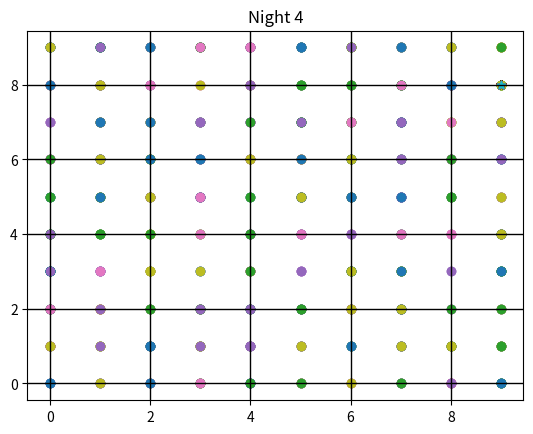

This figure's Python source:
# [redacted]

import random
import matplotlib.pyplot as night1
import matplotlib.pyplot as night2
import matplotlib.pyplot as night3
import matplotlib.pyplot as night4
from matplotlib.markers import MarkerStyle

grid = [[0,1,2,3,4,5,6,7,8,9], [0,1,2,3,4,5,6,7,8,9]] # Create our 10x10 grid as a 2d array.
myHouse = [[random.randint(0,9)], [random.randint(0,9)]] # Randomly choose the location where our house is.
print ("My House: ", myHouse)
bombHits = []
bombHitsHouseTotal = 0
nightCounter = 1

def dropBombs(): # Drops 200 bombs on 10x10 grid.
    global grid, myHouse, bombHits, bombHitsHouseTotal, nightCounter
    bombsHitHouse = 0
    i=0
    while(i<200):
        bombHit = [[random.randint(0,9)], [random.randint(0,9)]] # Randomly choose the location where a bomb hits.
        bombHits.append(bombHit) # Add the location to our array
        
        if(nightCounter == 1): # Plot the bomb hits on a graph and print out for each night.
            night1.scatter(bombHit[0], bombHit[1])
            night1.scatter(myHouse[0], myHouse[1], marker="*", label="My House")
            if(i == 199):
                night1.grid(color='black', linestyle='-', linewidth=1)
                night1.title("Night 1")
                night1.show()
        
        if(nightCounter == 2): # Plot the bomb hits on a graph and print out for each night.
            night2.scatter(bombHit[0], bombHit[1])
            night2.scatter(myHouse[0], myHouse[1], marker="*", label="My House")
            if(i == 199):
                night2.grid(color='black', linestyle='-', linewidth=1)
                night2.title("Night 2")
                night2.show()
                
        if(nightCounter == 3): # Plot the bomb hits on a graph and print out for each night.
            night3.scatter(bombHit[0], bombHit[1])
            night3.scatter(myHouse[0], myHouse[1], marker="*", label="My House")
            if(i == 199):
                night3.grid(color='black', linestyle='-', linewidth=1)
                night3.title("Night 3")
                night3.show()
        
        if(nightCounter == 4): # Plot the bomb hits on a graph and print out for each night.
            night4.scatter(bombHit[0], bombHit[1])
            night4.scatter(myHouse[0], myHouse[1], marker="*", label="My House")
            if(i == 199):
                night4.grid(color='black', linestyle='-', linewidth=1)
                night4.title("Night 4")
                night4.show()
    
        print ("Bomb #", i+1, " Hits: ", bombHit)
        if(bombHit == myHouse):
            print ("Bomb hit House!")
            bombsHitHouse += 1 # Increment our single night house hit counter
            bombHitsHouseTotal += 1 # Increment our total house hit counter
        i += 1
    print ("Number of bombs that hit house: ", bombsHitHouse, "\n")
    
def fourNights():
    global nightCounter
    i=0
    while(i < 4):
        dropBombs()
        nightCounter += 1
        i += 1
    return 0
    


fourNights()
print ("At the end of 4 nights, {} bombs hit my house, and # hits any grid could receive any night: ".format(bombHitsHouseTotal))

# night1.ylabel("Number of Tosses")
# night1.xlabel("Experiment Number")